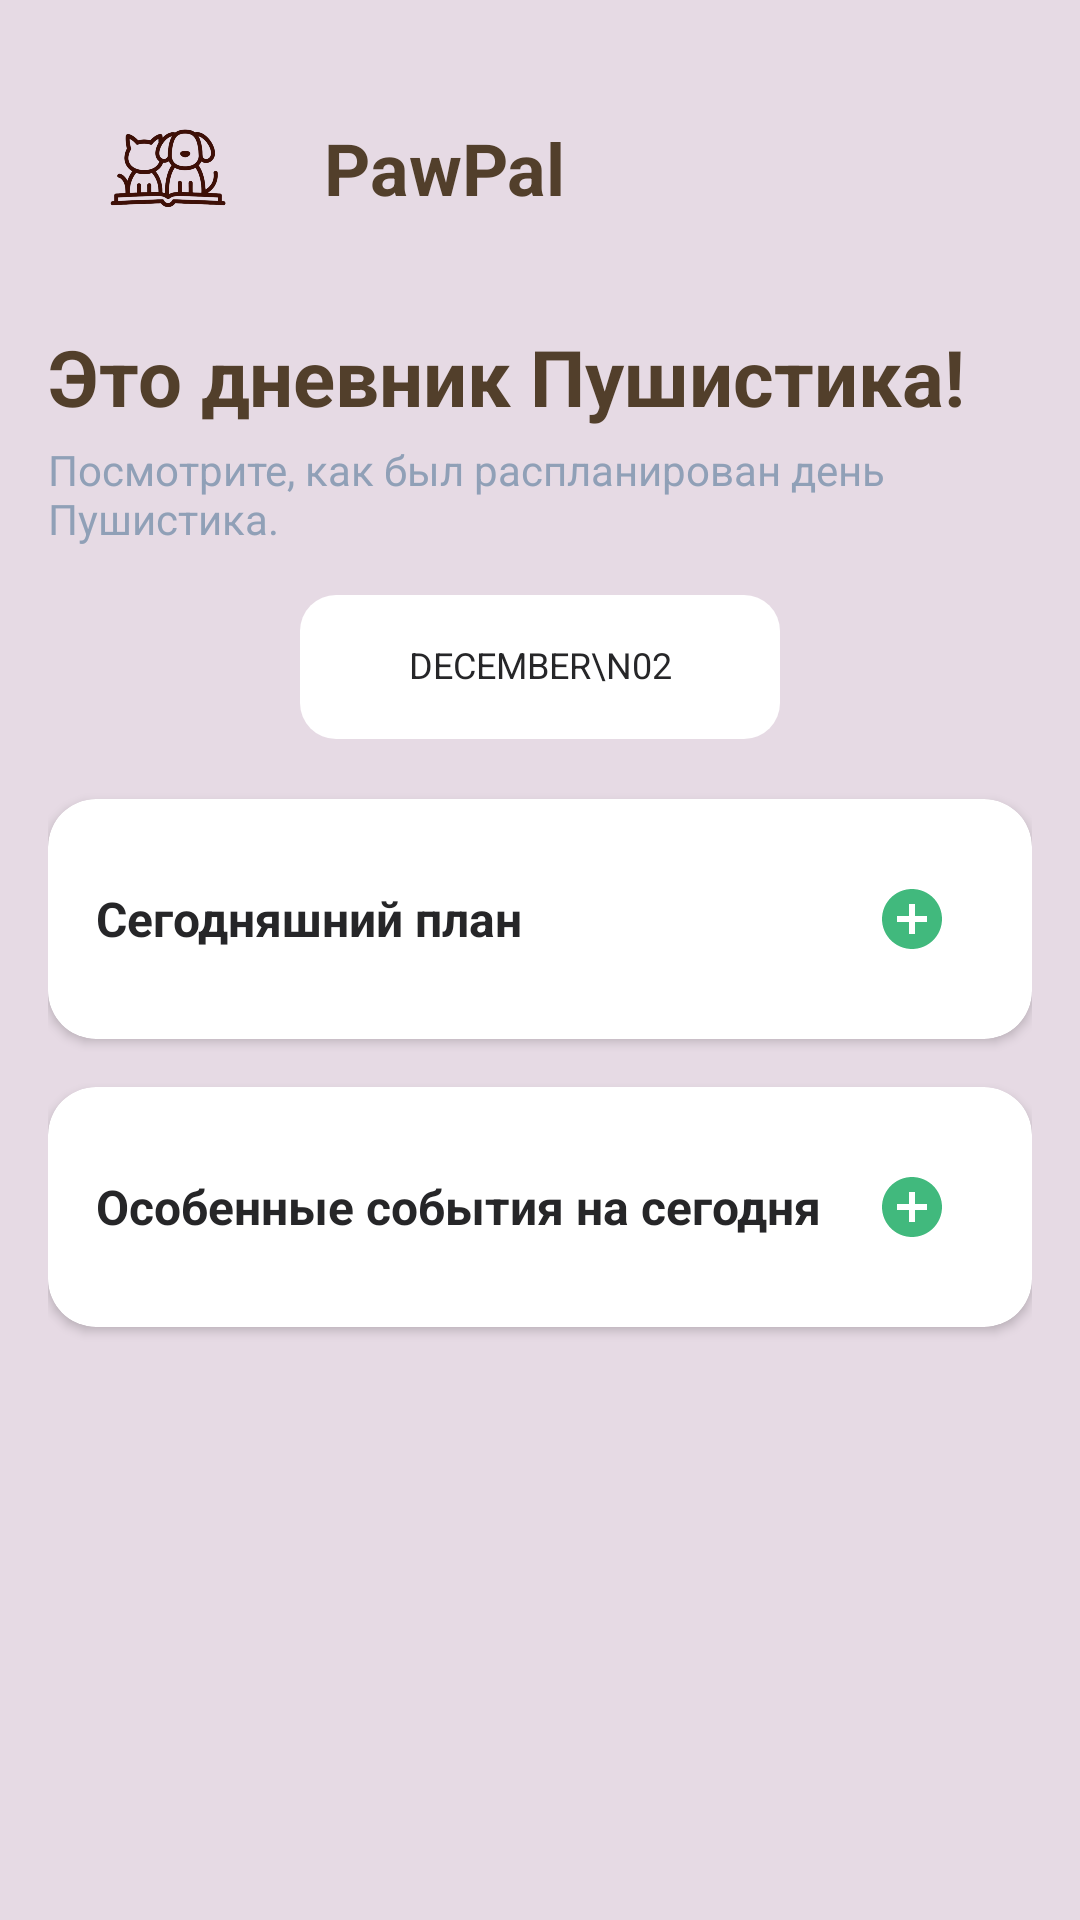

Reconstruct the res/layout file that produces this screen, plus the resources it refers to.
<!-- AndroidManifest.xml: application theme InputStyle -->
<!-- res/layout/fragment_plans.xml -->
<?xml version="1.0" encoding="utf-8"?>
<androidx.core.widget.NestedScrollView xmlns:android="http://schemas.android.com/apk/res/android"
    xmlns:app="http://schemas.android.com/apk/res-auto"
    xmlns:tools="http://schemas.android.com/tools"
    android:layout_width="match_parent"
    android:layout_height="match_parent"
    android:background="@color/pink_bg"
    android:fillViewport="true">

    <LinearLayout
        android:layout_width="match_parent"
        android:layout_height="wrap_content"
        android:orientation="vertical"
        android:padding="16dp">

        
        <LinearLayout
            android:layout_width="match_parent"
            android:layout_height="wrap_content"
            android:orientation="horizontal"
            android:gravity="center_vertical"
            android:layout_marginBottom="8dp">

            <ImageView
                android:id="@+id/iv_app_logo"
                android:layout_width="80dp"
                android:layout_height="80dp"
                android:src="@drawable/my_logo"
                android:contentDescription="@null" />

            <TextView
                android:id="@+id/tv_brand"
                android:layout_width="wrap_content"
                android:layout_height="wrap_content"
                android:layout_marginStart="12dp"
                android:text="PawPal"
                android:textColor="@color/primary_brown"
                android:textSize="24sp"
                android:textStyle="bold" />
        </LinearLayout>

        
        <TextView
            android:id="@+id/tv_plans_title"
            android:layout_width="match_parent"
            android:layout_height="wrap_content"
            android:text="Это дневник Пушистика!"
            android:textColor="@color/primary_brown"
            android:textStyle="bold"
            android:textSize="26sp"
            android:layout_marginTop="4dp" />

        <TextView
            android:id="@+id/tv_plans_subtitle"
            android:layout_width="match_parent"
            android:layout_height="wrap_content"
            android:text="Посмотрите, как был распланирован день Пушистика."
            android:textColor="@color/text_hint"
            android:textSize="14sp"
            android:layout_marginTop="4dp"
            android:layout_marginBottom="16dp" />

        
        <FrameLayout
            android:layout_width="match_parent"
            android:layout_height="wrap_content"
            android:layout_marginBottom="12dp">

            <TextView
                android:id="@+id/tv_selected_date"
                android:layout_width="160dp"
                android:layout_height="48dp"
                android:layout_gravity="center"
                android:background="@drawable/bg_date_chip_selector"
                android:gravity="center"
                android:paddingHorizontal="16dp"
                android:text="DECEMBER\n02"
                android:textAllCaps="true"
                android:textColor="@color/text_dark"
                android:textSize="12sp"
                android:lineSpacingExtra="2dp"
                android:includeFontPadding="false"
                android:clickable="true"
                android:focusable="true"
                tools:ignore="SmallSp" />
        </FrameLayout>

        
        <androidx.cardview.widget.CardView
            android:id="@+id/card_today_plan"
            android:layout_width="match_parent"
            android:layout_height="wrap_content"
            android:layout_marginTop="8dp"
            android:layout_marginBottom="16dp"
            app:cardBackgroundColor="@android:color/white"
            app:cardCornerRadius="16dp"
            app:cardElevation="2dp"
            app:strokeColor="#E6E0E0"
            app:strokeWidth="1dp">

            <LinearLayout
                android:layout_width="match_parent"
                android:layout_height="wrap_content"
                android:orientation="vertical"
                android:padding="16dp">

                
                <LinearLayout
                    android:layout_width="match_parent"
                    android:layout_height="wrap_content"
                    android:orientation="horizontal"
                    android:gravity="center_vertical">

                    <TextView
                        android:layout_width="0dp"
                        android:layout_height="wrap_content"
                        android:layout_weight="1"
                        android:text="Сегодняшний план"
                        android:textColor="@color/text_dark"
                        android:textStyle="bold"
                        android:textSize="16sp" />

                    <ImageButton
                        android:id="@+id/btn_add_task"
                        android:layout_width="48dp"
                        android:layout_height="48dp"
                        android:background="?attr/selectableItemBackgroundBorderless"
                        android:padding="12dp"
                        android:src="@drawable/ic_add_circle"
                        app:tint="@color/green_status"
                        android:contentDescription="@string/add" />
                </LinearLayout>

                
                <androidx.recyclerview.widget.RecyclerView
                    android:id="@+id/rv_tasks"
                    android:layout_width="match_parent"
                    android:layout_height="wrap_content"
                    android:nestedScrollingEnabled="false"
                    app:layoutManager="androidx.recyclerview.widget.LinearLayoutManager"
                    tools:itemCount="1"
                    tools:listitem="@layout/item_task" />

            </LinearLayout>
        </androidx.cardview.widget.CardView>

        
        <androidx.cardview.widget.CardView
            android:id="@+id/card_today_events"
            android:layout_width="match_parent"
            android:layout_height="wrap_content"
            app:cardBackgroundColor="@android:color/white"
            app:cardCornerRadius="16dp"
            app:cardElevation="2dp"
            app:strokeColor="#E6E0E0"
            app:strokeWidth="1dp">

            <LinearLayout
                android:layout_width="match_parent"
                android:layout_height="wrap_content"
                android:orientation="vertical"
                android:padding="16dp">

                
                <LinearLayout
                    android:layout_width="match_parent"
                    android:layout_height="wrap_content"
                    android:orientation="horizontal"
                    android:gravity="center_vertical">

                    <TextView
                        android:layout_width="0dp"
                        android:layout_height="wrap_content"
                        android:layout_weight="1"
                        android:text="Особенные события на сегодня"
                        android:textColor="@color/text_dark"
                        android:textStyle="bold"
                        android:textSize="16sp" />

                    <ImageButton
                        android:id="@+id/btn_add_event"
                        android:layout_width="48dp"
                        android:layout_height="48dp"
                        android:background="?attr/selectableItemBackgroundBorderless"
                        android:padding="12dp"
                        android:src="@drawable/ic_add_circle"
                        app:tint="@color/green_status"
                        android:contentDescription="@string/add" />
                </LinearLayout>

                
                <androidx.recyclerview.widget.RecyclerView
                    android:id="@+id/rv_events"
                    android:layout_width="match_parent"
                    android:layout_height="wrap_content"
                    android:nestedScrollingEnabled="false"
                    app:layoutManager="androidx.recyclerview.widget.LinearLayoutManager"
                    tools:itemCount="1"
                    tools:listitem="@layout/item_event" />

            </LinearLayout>
        </androidx.cardview.widget.CardView>

        <Space
            android:layout_width="match_parent"
            android:layout_height="88dp" />
    </LinearLayout>
</androidx.core.widget.NestedScrollView>
<!-- res/layout/item_task.xml (included above) -->
<?xml version="1.0" encoding="utf-8"?>
<androidx.constraintlayout.widget.ConstraintLayout xmlns:android="http://schemas.android.com/apk/res/android"
    xmlns:app="http://schemas.android.com/apk/res-auto"
    xmlns:tools="http://schemas.android.com/tools"
    android:layout_width="match_parent"
    android:layout_height="wrap_content"
    android:paddingVertical="10dp">

    <ImageView
        android:id="@+id/iv_status_icon"
        android:layout_width="24dp"
        android:layout_height="24dp"
        android:src="@drawable/ic_completed_check"
        app:layout_constraintStart_toStartOf="parent"
        app:layout_constraintTop_toTopOf="parent"
        app:layout_constraintBottom_toBottomOf="parent"
        tools:ignore="ContentDescription" />

    <TextView
        android:id="@+id/tv_task_title"
        android:layout_width="0dp"
        android:layout_height="wrap_content"
        android:layout_marginStart="16dp"
        android:textColor="@color/text_dark"
        android:textSize="16sp"
        tools:text="Почистить зубы"
        app:layout_constraintStart_toEndOf="@+id/iv_status_icon"
        app:layout_constraintTop_toTopOf="parent"
        app:layout_constraintBottom_toBottomOf="parent"
        app:layout_constraintEnd_toStartOf="@+id/iv_checkbox" />

    <ImageView
        android:id="@+id/iv_checkbox"
        android:layout_width="24dp"
        android:layout_height="24dp"
        android:src="@drawable/ic_square_checkbox"
        app:layout_constraintEnd_toEndOf="parent"
        app:layout_constraintTop_toTopOf="parent"
        app:layout_constraintBottom_toBottomOf="parent"
        app:tint="@color/pink_accent"
        tools:ignore="ContentDescription" />
</androidx.constraintlayout.widget.ConstraintLayout>
<!-- res/layout/item_event.xml (included above) -->
<?xml version="1.0" encoding="utf-8"?>
<androidx.constraintlayout.widget.ConstraintLayout xmlns:android="http://schemas.android.com/apk/res/android"
    xmlns:app="http://schemas.android.com/apk/res-auto"
    xmlns:tools="http://schemas.android.com/tools"
    android:layout_width="match_parent"
    android:layout_height="wrap_content"
    android:paddingVertical="10dp">

    <ImageView
        android:id="@+id/iv_star_icon"
        android:layout_width="24dp"
        android:layout_height="24dp"
        android:src="@drawable/ic_star_outline"
        app:layout_constraintStart_toStartOf="parent"
        app:layout_constraintTop_toTopOf="parent"
        app:layout_constraintBottom_toBottomOf="parent"
        app:tint="@color/yellow_event"
        tools:ignore="ContentDescription" />

    <TextView
        android:id="@+id/tv_event_title"
        android:layout_width="0dp"
        android:layout_height="wrap_content"
        android:layout_marginStart="16dp"
        android:textColor="@color/text_dark"
        android:textSize="16sp"
        tools:text="Купание"
        app:layout_constraintStart_toEndOf="@+id/iv_star_icon"
        app:layout_constraintTop_toTopOf="parent"
        app:layout_constraintBottom_toBottomOf="parent"
        app:layout_constraintEnd_toStartOf="@+id/iv_event_checkbox" />

    <ImageView
        android:id="@+id/iv_event_checkbox"
        android:layout_width="24dp"
        android:layout_height="24dp"
        android:src="@drawable/ic_square_checkbox"
        app:layout_constraintEnd_toEndOf="parent"
        app:layout_constraintTop_toTopOf="parent"
        app:layout_constraintBottom_toBottomOf="parent"
        app:tint="@color/yellow_event"
        tools:ignore="ContentDescription" />
</androidx.constraintlayout.widget.ConstraintLayout>
<!-- resources referenced by this layout -->
<resources>
  <color name="green_status">#41B97D</color>
  <color name="pink_accent">#F30C6C</color>
  <color name="pink_bg">#E6DAE4</color>
  <color name="primary_brown">#523F2B</color>
  <color name="text_dark">#262628</color>
  <color name="text_hint">#90A0B7</color>
  <color name="yellow_event">#DDB05E</color>
  <!-- drawable bg_date_chip_selector (drawable) -->
  <?xml version="1.0" encoding="utf-8"?>
  <selector xmlns:android="http://schemas.android.com/apk/res/android">
  
      <item android:state_selected="true">
          <shape android:shape="rectangle">
              <solid android:color="@color/primary_brown" />
              <corners android:radius="12dp" />
          </shape>
      </item>
  
      <item>
          <shape android:shape="rectangle">
              <solid android:color="@color/white" />
              <corners android:radius="12dp" />
          </shape>
      </item>
  
  </selector>
  <!-- drawable ic_add_circle (drawable) -->
  <vector xmlns:android="http://schemas.android.com/apk/res/android"
      android:width="24dp"
      android:height="24dp"
      android:viewportWidth="24"
      android:viewportHeight="24">
      <path
          android:fillColor="@color/green_status"
          android:pathData="M12,2C6.48,2 2,6.48 2,12s4.48,10 10,10s10,-4.48 10,-10S17.52,2 12,2zM17,13h-4v4h-2v-4H7v-2h4V7h2v4h4v2z"/>
  </vector>
  <!-- drawable ic_completed_check (drawable) -->
  <vector xmlns:android="http://schemas.android.com/apk/res/android"
      android:width="24dp"
      android:height="24dp"
      android:viewportWidth="24"
      android:viewportHeight="24">
  
      <path
          android:fillColor="@color/pink_accent"
          android:pathData="M12,2C6.48,2 2,6.48 2,12s4.48,10 10,10 10,-4.48 10,-10S17.52,2 12,2z" />
  
      <path
          android:fillColor="@android:color/white"
          android:pathData="M9.86,16.27L6.68,13.09c-0.39,-0.39 -0.39,-1.02 0,-1.41s1.02,-0.39 1.41,0l1.77,1.77 4.96,-4.96c0.39,-0.39 1.02,-0.39 1.41,0s0.39,1.02 0,1.41L11.27,16.27c-0.39,0.39 -1.02,0.39 -1.41,0z" />
  </vector>
  <!-- drawable ic_square_checkbox (drawable) -->
  <vector xmlns:android="http://schemas.android.com/apk/res/android"
      android:width="24dp"
      android:height="24dp"
      android:viewportWidth="24"
      android:viewportHeight="24">
  
      <path
          android:fillColor="#00000000"
          android:pathData="M19,5v14H5V5H19ZM19,3H5C3.9,3 3,3.9 3,5v14c0,1.1 0.9,2 2,2h14c1.1,0 2,-0.9 2,-2V5c0,-1.1 -0.9,-2 -2,-2Z"
          android:strokeWidth="2"
          android:strokeColor="#DDB05E"/>
  </vector>
  <!-- drawable ic_star_outline (drawable) -->
  <vector xmlns:android="http://schemas.android.com/apk/res/android"
      android:width="24dp"
      android:height="24dp"
      android:viewportWidth="24"
      android:viewportHeight="24">
  
      <path
          android:fillColor="#00000000"
          android:pathData="M12,17.27L18.18,21l-1.64,-7.03L22,9.24l-7.19,-0.61L12,2 9.19,8.63 2,9.24l5.46,4.73L5.82,21L12,17.27Z"
          android:strokeWidth="2"
          android:strokeColor="#DDB05E"/>
  </vector>
  <!-- drawable my_logo: png bitmap (drawable, 169332 bytes) -->
  <string name="add">Добавить</string>
  <style name="InputStyle" parent="Theme.Material3.Light.NoActionBar">
  
      </style>
  <color name="white">#FFFFFFFF</color>
</resources>
